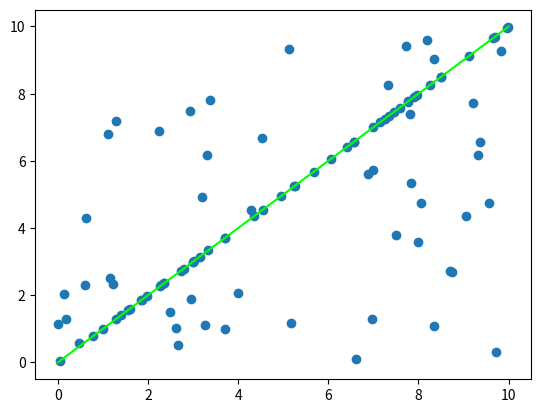

Source code (Python):
"""
[redacted]
"""
import numpy as np
import random

def run_ransac(data, estimate, is_inlier, sample_size, goal_inliers, 
            max_iterations, stop_at_goal=True, random_seed=None):
    """
    description:对数据进行ransac变换
    param:
        data：要拟合的数据
        estimate:
        is_inlier:函数，判断是否是inline点
        sample_size:每次随机采样的数目
        goal_inliers:目标直线的最小点数
        max_iterations:最大迭代次数
        stop_at_goal:寻找到符合目标的直线时立即返回
    return:
        ?,cos(x), sin(x)
    """
    best_ic = 0
    best_model = None
    random.seed(random_seed)
    # random.sample cannot deal with "data" being a numpy array
    data = list(data)
    for i in range(max_iterations):
        s = random.sample(data, int(sample_size))
        m = estimate(s)
        ic = 0
        for j in range(len(data)):
            if is_inlier(m, data[j]):
                ic += 1

        if ic > best_ic:
            best_ic = ic
            best_model = m
            if ic > goal_inliers and stop_at_goal:
                break
    #print('took iterations:', i+1, 'best model:', best_model, 'explains:', best_ic)
    return best_model, best_ic

def augment(xys):
    axy = np.ones((len(xys), 3))
    axy[:, :2] = xys
    return axy

def estimate(xys):
    axy = augment(xys[:2])
    return np.linalg.svd(axy)[-1][-1, :]

def is_inlier(coeffs, xy, threshold):
    """
    判断是否是inline点
    """
    return np.abs(coeffs.dot(augment([xy]).T)) < threshold

def line_fitting(data, threshold, sample_size, goal_inliers, 
                max_iterations,stop_at_goal=False, random_seed=0):
    """
    拟合直线
    """
    m, b = run_ransac(data, estimate, lambda x, y: is_inlier(x, y, threshold), sample_size, 
            goal_inliers, max_iterations, stop_at_goal=stop_at_goal, random_seed=random_seed) 
    return m

def randomSampleConsensus(points):
    """
    description:拟合points中的直线点，寻找出最接近的直线参数
    param:
        points:离散点的坐标，格式为[[x1, y1], [x2, y2],...]
    return:
        直线的参数，格式为k,b
    """
    sample_size = 30
    if len(points) < sample_size:
        return 1e9, 0
    m = line_fitting(points, threshold=0.01, sample_size=sample_size, 
                    goal_inliers=100, max_iterations=30, stop_at_goal=True, random_seed=0)
    k = - m[0] / (m[1] + 1e-8)
    b = - m[2] / (m[1] + 1e-8)

    return k, b

if __name__ == '__main__':
    import matplotlib
    import matplotlib.pyplot as plt

    n = 100
    max_iterations = 100
    goal_inliers = n * 0.3

    # test data
    xys = np.random.random((n, 2)) * 10
    xys[:50, 1:] = xys[:50, :1]

    plt.scatter(xys.T[0], xys.T[1])

    # RANSAC
    m, b = run_ransac(xys, estimate, lambda x, y: is_inlier(x, y, 0.01), goal_inliers, max_iterations, 20)
    a, b, c = m
    plt.plot([0, 10], [-c/b, -(c+10*a)/b], color=(0, 1, 0))

    plt.show()
